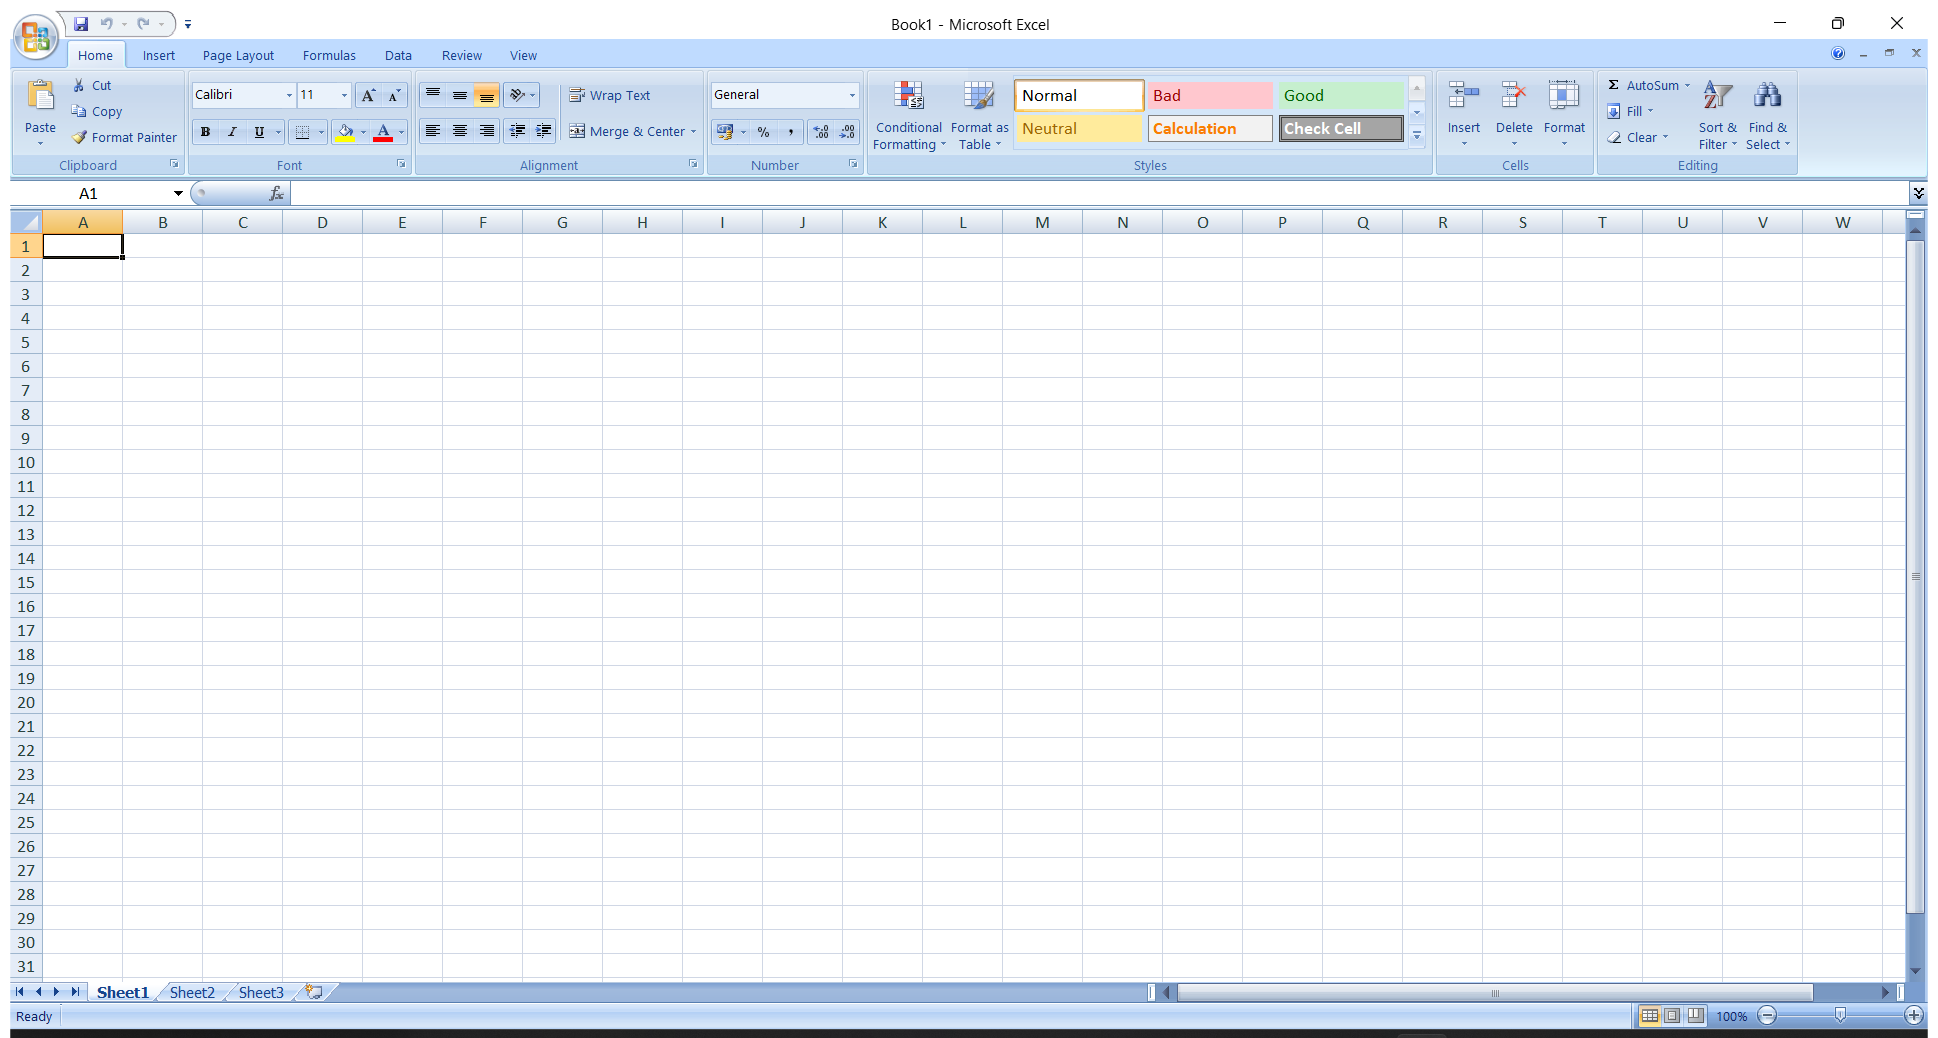
Workflow: Main

Step 1: Use Application: Microsoft Excel - Book1 on the element in window 'Microsoft Excel - Book1' (excel.exe)
